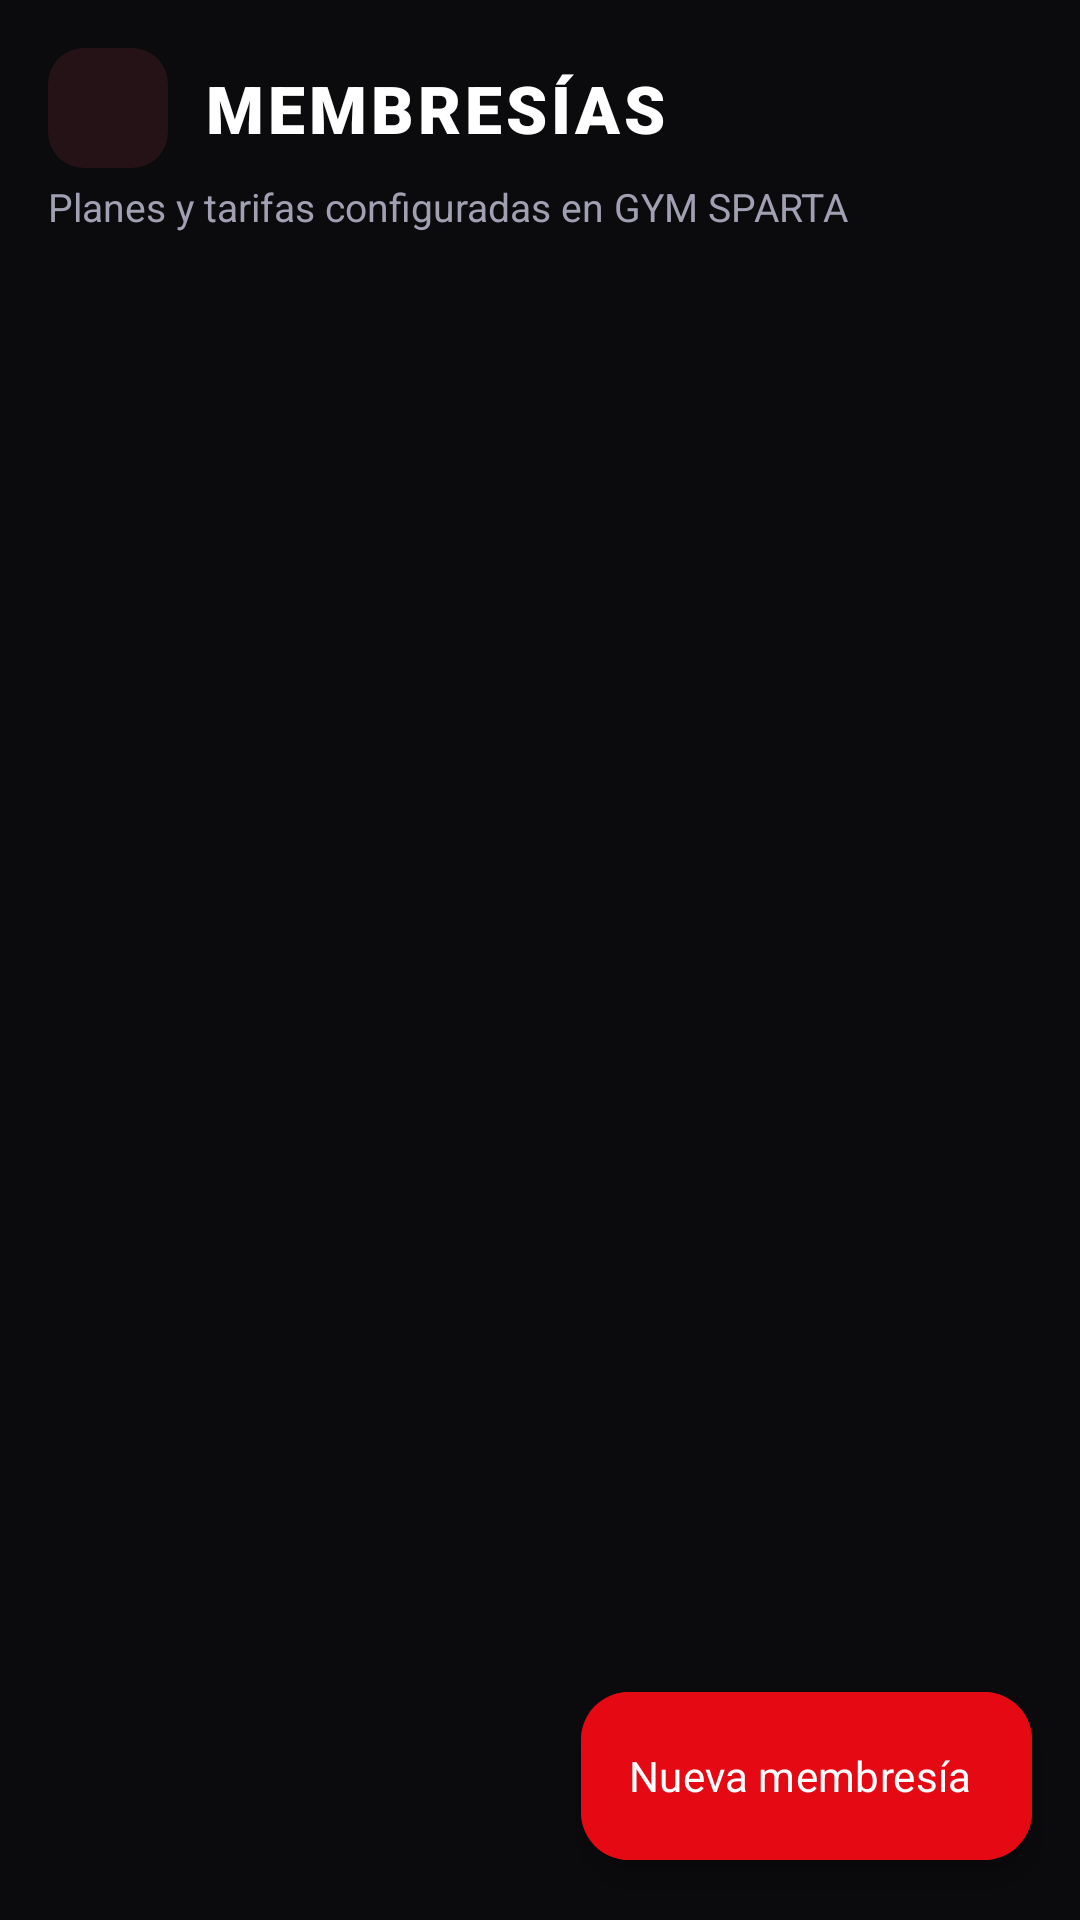

Reconstruct the res/layout file that produces this screen, plus the resources it refers to.
<!-- AndroidManifest.xml: application theme Theme.AppGymSparta -->
<!-- res/layout/activity_membresias.xml -->
<?xml version="1.0" encoding="utf-8"?>
<androidx.constraintlayout.widget.ConstraintLayout xmlns:android="http://schemas.android.com/apk/res/android"
    xmlns:app="http://schemas.android.com/apk/res-auto"
    xmlns:tools="http://schemas.android.com/tools"
    android:id="@+id/main"
    android:layout_width="match_parent"
    android:layout_height="match_parent"
    android:background="@color/bg_dark"
    tools:context=".MembresiasActivity">

    
    <ImageView
        android:id="@+id/btnBack"
        android:layout_width="40dp"
        android:layout_height="40dp"
        android:layout_marginStart="16dp"
        android:layout_marginTop="16dp"
        android:background="@drawable/bg_icon_box"
        android:clickable="true"
        android:contentDescription="@string/app_name"
        android:focusable="true"
        android:padding="8dp"
        android:src="@drawable/ic_arrow_back"
        app:layout_constraintStart_toStartOf="parent"
        app:layout_constraintTop_toTopOf="parent" />

    <TextView
        android:id="@+id/tvHeaderTitle"
        android:layout_width="0dp"
        android:layout_height="wrap_content"
        android:layout_marginStart="12dp"
        android:layout_marginEnd="16dp"
        android:fontFamily="sans-serif-black"
        android:letterSpacing="0.06"
        android:text="MEMBRESÍAS"
        android:textColor="@color/text_white"
        android:textSize="22sp"
        app:layout_constraintBottom_toBottomOf="@id/btnBack"
        app:layout_constraintEnd_toEndOf="parent"
        app:layout_constraintStart_toEndOf="@id/btnBack"
        app:layout_constraintTop_toTopOf="@id/btnBack" />

    <TextView
        android:id="@+id/tvHeaderSubtitle"
        android:layout_width="0dp"
        android:layout_height="wrap_content"
        android:layout_marginStart="16dp"
        android:layout_marginTop="4dp"
        android:layout_marginEnd="16dp"
        android:text="Planes y tarifas configuradas en GYM SPARTA"
        android:textColor="@color/text_gray"
        android:textSize="13sp"
        app:layout_constraintEnd_toEndOf="parent"
        app:layout_constraintStart_toStartOf="parent"
        app:layout_constraintTop_toBottomOf="@id/btnBack" />

    
    <androidx.recyclerview.widget.RecyclerView
        android:id="@+id/rvMembresias"
        android:layout_width="0dp"
        android:layout_height="0dp"
        android:layout_marginHorizontal="16dp"
        android:layout_marginTop="16dp"
        android:clipToPadding="false"
        android:paddingBottom="80dp"
        app:layout_constraintBottom_toBottomOf="parent"
        app:layout_constraintEnd_toEndOf="parent"
        app:layout_constraintStart_toStartOf="parent"
        app:layout_constraintTop_toBottomOf="@id/tvHeaderSubtitle"
        tools:listitem="@layout/item_membresia" />

    
    <LinearLayout
        android:id="@+id/layoutEmptyState"
        android:layout_width="0dp"
        android:layout_height="wrap_content"
        android:layout_marginHorizontal="24dp"
        android:gravity="center"
        android:orientation="vertical"
        android:visibility="gone"
        app:layout_constraintBottom_toBottomOf="parent"
        app:layout_constraintEnd_toEndOf="parent"
        app:layout_constraintStart_toStartOf="parent"
        app:layout_constraintTop_toBottomOf="@id/tvHeaderSubtitle">

        <ImageView
            android:layout_width="64dp"
            android:layout_height="64dp"
            android:contentDescription="@string/app_name"
            android:src="@drawable/ic_card_membership"
            app:tint="@color/text_muted" />

        <TextView
            android:layout_width="wrap_content"
            android:layout_height="wrap_content"
            android:layout_marginTop="12dp"
            android:fontFamily="sans-serif-bold"
            android:letterSpacing="0.04"
            android:text="NO HAY MEMBRESÍAS REGISTRADAS"
            android:textColor="@color/text_white"
            android:textSize="17sp" />

        <TextView
            android:layout_width="wrap_content"
            android:layout_height="wrap_content"
            android:layout_marginTop="4dp"
            android:text="Crea tu primer plan o tarifa para comenzar."
            android:textColor="@color/text_gray"
            android:textSize="13sp" />

        <com.google.android.material.button.MaterialButton
            android:id="@+id/btnEmptyRegister"
            android:layout_width="wrap_content"
            android:layout_height="48dp"
            android:layout_marginTop="16dp"
            android:background="@drawable/bg_button_red"
            android:backgroundTint="@null"
            android:fontFamily="sans-serif-bold"
            android:paddingHorizontal="24dp"
            android:text="+ REGISTRAR MEMBRESÍA"
            android:textColor="@color/text_white"
            android:textSize="13sp" />
    </LinearLayout>

    
    <com.google.android.material.floatingactionbutton.ExtendedFloatingActionButton
        android:id="@+id/fabNewMembership"
        android:layout_width="wrap_content"
        android:layout_height="wrap_content"
        android:layout_marginEnd="16dp"
        android:layout_marginBottom="20dp"
        android:backgroundTint="@color/red_primary"
        android:fontFamily="sans-serif-bold"
        android:text="Nueva membresía"
        android:textColor="@color/text_white"
        app:icon="@drawable/ic_add"
        app:iconTint="@color/text_white"
        app:layout_constraintBottom_toBottomOf="parent"
        app:layout_constraintEnd_toEndOf="parent" />

</androidx.constraintlayout.widget.ConstraintLayout>
<!-- res/layout/item_membresia.xml (included above) -->
<?xml version="1.0" encoding="utf-8"?>
<androidx.constraintlayout.widget.ConstraintLayout xmlns:android="http://schemas.android.com/apk/res/android"
    xmlns:app="http://schemas.android.com/apk/res-auto"
    xmlns:tools="http://schemas.android.com/tools"
    android:layout_width="match_parent"
    android:layout_height="wrap_content"
    android:layout_marginBottom="10dp"
    android:background="@drawable/bg_stat_card"
    android:clickable="true"
    android:focusable="true"
    android:padding="16dp">

    <ImageView
        android:id="@+id/imgBadgeIcon"
        android:layout_width="42dp"
        android:layout_height="42dp"
        android:background="@drawable/bg_icon_box"
        android:contentDescription="@string/app_name"
        android:padding="9dp"
        android:src="@drawable/ic_card_membership"
        app:layout_constraintStart_toStartOf="parent"
        app:layout_constraintTop_toTopOf="parent" />

    <TextView
        android:id="@+id/tvNombreMembresia"
        android:layout_width="0dp"
        android:layout_height="wrap_content"
        android:layout_marginStart="12dp"
        android:layout_marginEnd="8dp"
        android:fontFamily="sans-serif-black"
        android:textColor="@color/text_white"
        android:textSize="17sp"
        app:layout_constraintEnd_toStartOf="@id/tvPrecioMembresia"
        app:layout_constraintStart_toEndOf="@id/imgBadgeIcon"
        app:layout_constraintTop_toTopOf="parent"
        tools:text="PLAN MENSUAL" />

    <TextView
        android:id="@+id/tvPrecioMembresia"
        android:layout_width="wrap_content"
        android:layout_height="wrap_content"
        android:fontFamily="sans-serif-bold"
        android:textColor="@color/red_accent"
        android:textSize="18sp"
        app:layout_constraintEnd_toEndOf="parent"
        app:layout_constraintTop_toTopOf="parent"
        tools:text="S/ 120.00" />

    <TextView
        android:id="@+id/tvDuracion"
        android:layout_width="0dp"
        android:layout_height="wrap_content"
        android:layout_marginStart="12dp"
        android:layout_marginTop="2dp"
        android:fontFamily="sans-serif-medium"
        android:textColor="@color/text_gray"
        android:textSize="13sp"
        app:layout_constraintEnd_toStartOf="@id/tvStatusBadge"
        app:layout_constraintStart_toEndOf="@id/imgBadgeIcon"
        app:layout_constraintTop_toBottomOf="@id/tvNombreMembresia"
        tools:text="Duración: 30 días" />

    <TextView
        android:id="@+id/tvDescripcion"
        android:layout_width="0dp"
        android:layout_height="wrap_content"
        android:layout_marginStart="12dp"
        android:layout_marginTop="4dp"
        android:ellipsize="end"
        android:maxLines="2"
        android:textColor="@color/text_muted"
        android:textSize="12sp"
        app:layout_constraintEnd_toStartOf="@id/tvStatusBadge"
        app:layout_constraintStart_toEndOf="@id/imgBadgeIcon"
        app:layout_constraintTop_toBottomOf="@id/tvDuracion"
        tools:text="Acceso ilimitado a máquinas y área de cardio." />

    <TextView
        android:id="@+id/tvStatusBadge"
        android:layout_width="wrap_content"
        android:layout_height="wrap_content"
        android:background="@drawable/bg_status_active"
        android:fontFamily="sans-serif-bold"
        android:paddingHorizontal="10dp"
        android:paddingVertical="4dp"
        android:textColor="@color/badge_green"
        android:textSize="11sp"
        app:layout_constraintBottom_toBottomOf="parent"
        app:layout_constraintEnd_toStartOf="@id/imgChevron"
        app:layout_constraintTop_toBottomOf="@id/tvPrecioMembresia"
        tools:text="● ACTIVO" />

    <ImageView
        android:id="@+id/imgChevron"
        android:layout_width="20dp"
        android:layout_height="20dp"
        android:layout_marginStart="4dp"
        android:contentDescription="@string/app_name"
        android:src="@drawable/ic_chevron_right"
        app:layout_constraintBottom_toBottomOf="parent"
        app:layout_constraintEnd_toEndOf="parent"
        app:layout_constraintTop_toBottomOf="@id/tvPrecioMembresia" />

</androidx.constraintlayout.widget.ConstraintLayout>
<!-- resources referenced by this layout -->
<resources>
  <color name="badge_green">#00E676</color>
  <color name="bg_dark">#0B0B0E</color>
  <color name="red_accent">#FF2E3B</color>
  <color name="red_primary">#E50914</color>
  <color name="text_gray">#A0A0B2</color>
  <color name="text_muted">#6C6C80</color>
  <color name="text_white">#FFFFFF</color>
  <!-- drawable bg_button_red (drawable) -->
  <?xml version="1.0" encoding="utf-8"?>
  <ripple xmlns:android="http://schemas.android.com/apk/res/android"
      android:color="#40FFFFFF">
      <item>
          <shape android:shape="rectangle">
              <gradient
                  android:angle="135"
                  android:endColor="#B71C1C"
                  android:startColor="#FF2E3B"
                  android:type="linear" />
              <corners android:radius="14dp" />
          </shape>
      </item>
  </ripple>
  <!-- drawable bg_icon_box (drawable) -->
  <?xml version="1.0" encoding="utf-8"?>
  <shape xmlns:android="http://schemas.android.com/apk/res/android"
      android:shape="rectangle">
      <solid android:color="@color/icon_box_bg" />
      <corners android:radius="12dp" />
  </shape>
  <!-- drawable bg_stat_card (drawable) -->
  <?xml version="1.0" encoding="utf-8"?>
  <shape xmlns:android="http://schemas.android.com/apk/res/android"
      android:shape="rectangle">
      <solid android:color="@color/bg_card" />
      <corners android:radius="16dp" />
      <stroke
          android:width="1.2dp"
          android:color="@color/card_stroke" />
  </shape>
  <!-- drawable bg_status_active (drawable) -->
  <?xml version="1.0" encoding="utf-8"?>
  <shape xmlns:android="http://schemas.android.com/apk/res/android"
      android:shape="rectangle">
      <solid android:color="#1A00E676" />
      <corners android:radius="12dp" />
      <stroke
          android:width="1dp"
          android:color="#4000E676" />
  </shape>
  <!-- drawable ic_card_membership (drawable) -->
  <vector xmlns:android="http://schemas.android.com/apk/res/android"
      android:width="24dp"
      android:height="24dp"
      android:viewportWidth="24"
      android:viewportHeight="24">
      <path
          android:fillColor="#FF2E3B"
          android:pathData="M20,4H4C2.89,4 2.01,4.89 2.01,6L2,18c0,1.11 0.89,2 2,2h16c1.11,0 2,-0.89 2,-2V6c0,-1.11 -0.89,-2 -2,-2zM20,18H4v-6h16v6zM20,8H4V6h16v2z" />
  </vector>
  <!-- drawable ic_chevron_right (drawable) -->
  <vector xmlns:android="http://schemas.android.com/apk/res/android"
      android:width="24dp"
      android:height="24dp"
      android:viewportWidth="24"
      android:viewportHeight="24">
      <path
          android:fillColor="#6C6C80"
          android:pathData="M10,6L8.59,7.41 13.17,12l-4.58,4.59L10,18l6,-6z" />
  </vector>
  <string name="app_name">AppGymSparta</string>
  <style name="Theme.AppGymSparta" parent="Base.Theme.AppGymSparta" />
  <color name="icon_box_bg">#251216</color>
  <color name="bg_card">#14141E</color>
  <color name="card_stroke">#3D0C13</color>
  <style name="Base.Theme.AppGymSparta" parent="Theme.Material3.Dark.NoActionBar">
          <item name="android:statusBarColor">#250409</item>
          <item name="android:navigationBarColor">#08080B</item>
          <item name="colorPrimary">@color/red_primary</item>
          <item name="colorSecondary">@color/red_accent</item>
          <item name="android:windowBackground">@color/bg_dark</item>
      </style>
</resources>
